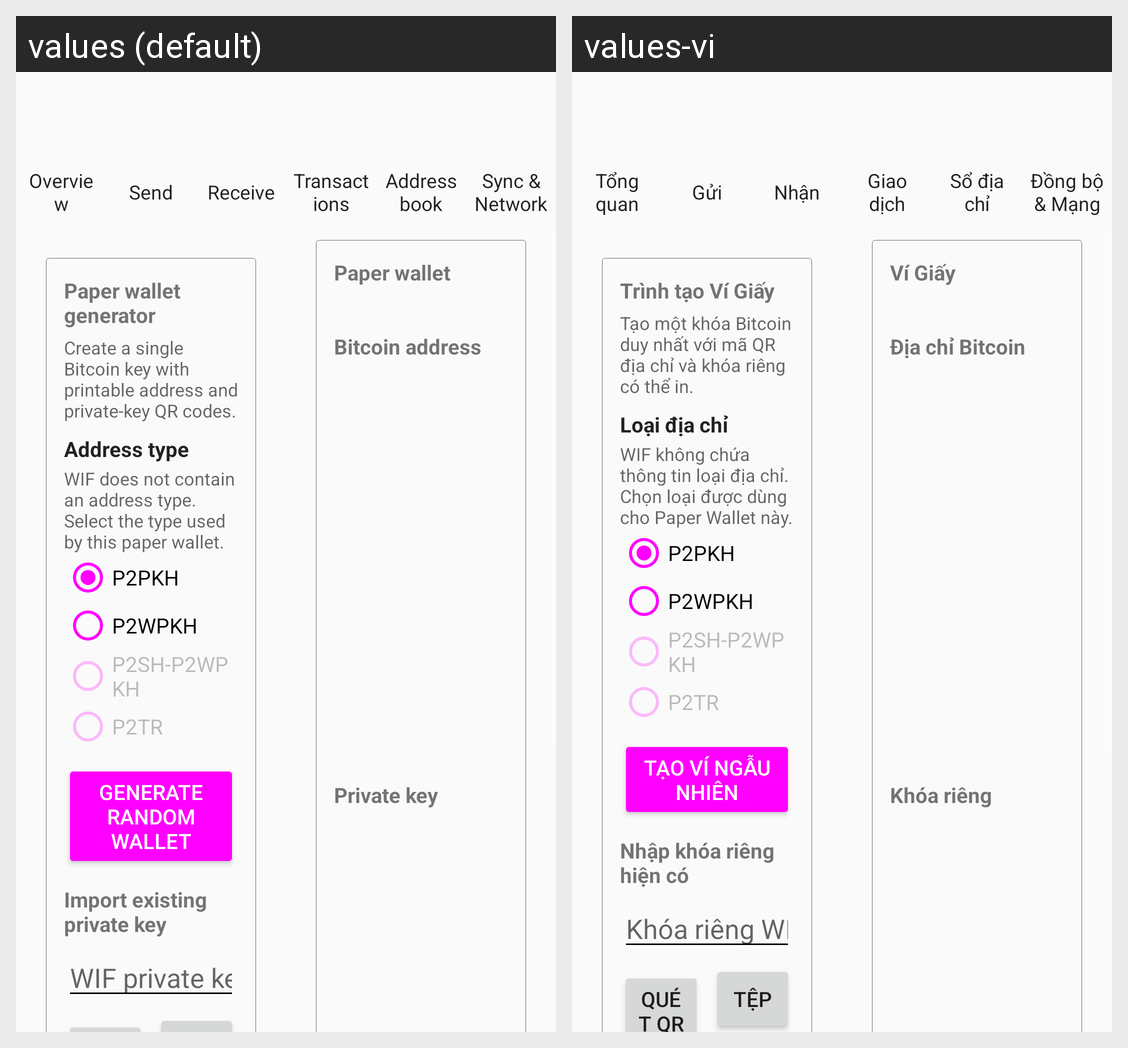

This grid shows one Android layout under two languages. Give, for every string resource on the screen, its name, the default text and each shown locale's text.
Android screen res/layout/activity_paper_wallet.xml rendered under 2 locales, left to right: values (default), values-vi. Device: Nexus 5 (rendered at 1080×1920; each locale shown at half size, 540×960, under a caption strip naming it); theme AppTheme.
Strings drawn on this screen, with the default value and each locale's value (text and hints the layout hard-codes, and strings that could not be matched under every locale, appear in the picture but are not listed):

paper_wallet_generator_title
  values: Paper wallet generator
  values-vi: Trình tạo Ví Giấy

paper_wallet_generator_subtitle
  values: Create a single Bitcoin key with printable address and private-key QR codes.
  values-vi: Tạo một khóa Bitcoin duy nhất với mã QR địa chỉ và khóa riêng có thể in.

paper_wallet_generate_random
  values: GENERATE RANDOM WALLET
  values-vi: TẠO VÍ NGẪU NHIÊN

paper_wallet_import_title
  values: Import existing private key
  values-vi: Nhập khóa riêng hiện có

paper_wallet_input_hint
  values: WIF private key
  values-vi: Khóa riêng WIF

paper_wallet_result_title
  values: Paper wallet
  values-vi: Ví Giấy

paper_wallet_address_label
  values: Bitcoin address
  values-vi: Địa chỉ Bitcoin

paper_wallet_private_label
  values: Private key
  values-vi: Khóa riêng

overview_title
  values: Overview
  values-vi: Tổng quan

menu_send
  values: Send
  values-vi: Gửi

menu_receive
  values: Receive
  values-vi: Nhận

transactions_title
  values: Transactions
  values-vi: Giao dịch

menu_address_book
  values: Address book
  values-vi: Sổ địa chỉ

menu_sync
  values: Sync & Network
  values-vi: Đồng bộ & Mạng

wallet_address_type
  values: Address type
  values-vi: Loại địa chỉ

wallet_address_type_help
  values: WIF does not contain an address type. Select the type used by this paper wallet.
  values-vi: WIF không chứa thông tin loại địa chỉ. Chọn loại được dùng cho Paper Wallet này.

wallet_address_type_p2pkh
  values: P2PKH
  values-vi: P2PKH

wallet_address_type_p2wpkh
  values: P2WPKH
  values-vi: P2WPKH

wallet_address_type_p2sh_p2wpkh
  values: P2SH-P2WPKH
  values-vi: P2SH-P2WPKH

wallet_address_type_p2tr
  values: P2TR
  values-vi: P2TR
